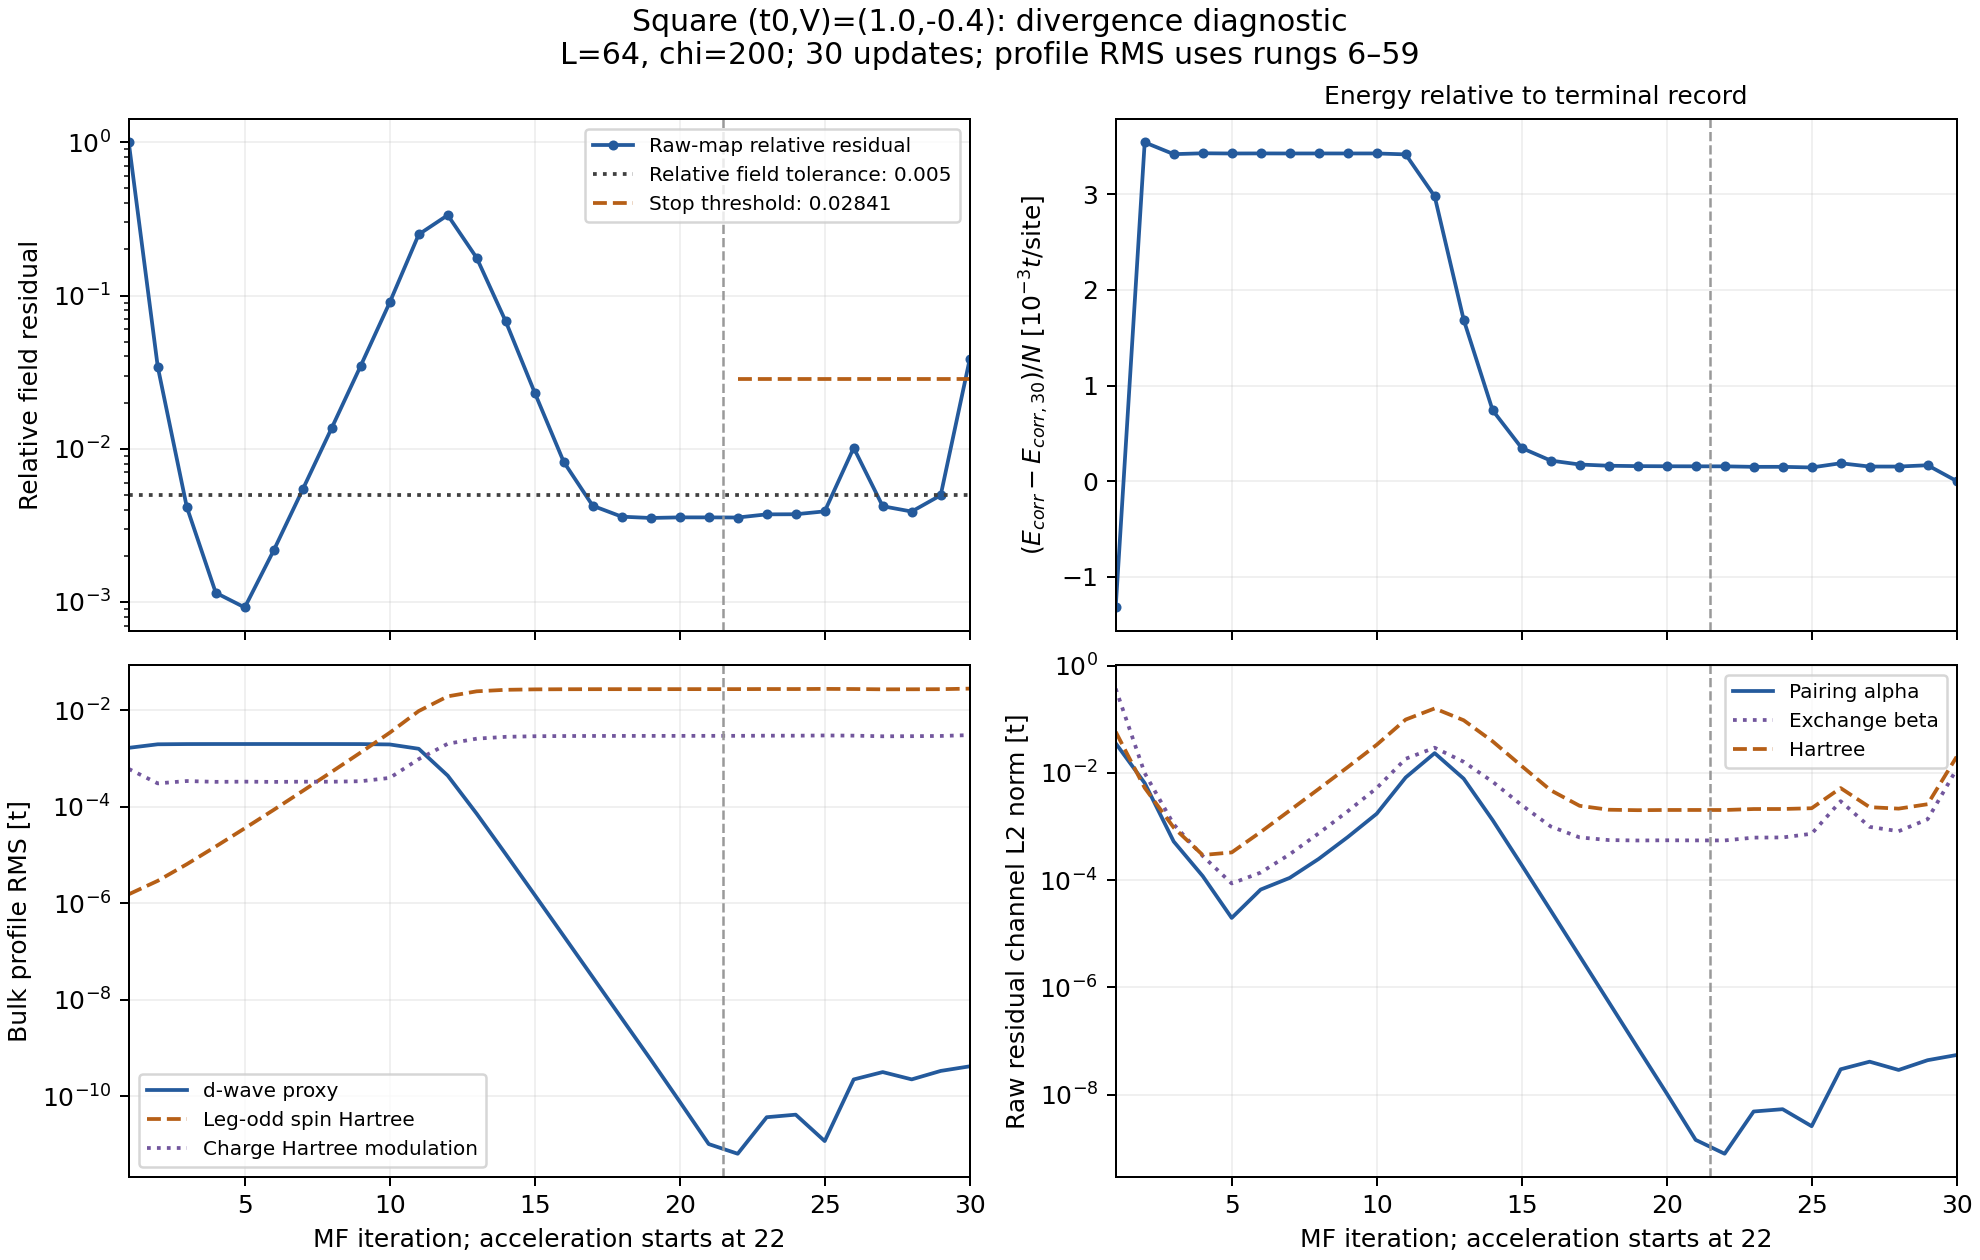

The data file committed next to this chart (first rows):
iteration, update_mode, relative_residual, absolute_residual, energy_per_site, density_error, pair_d_rms, spin_odd_rms, charge_modulation_rms, alpha_residual_l2, beta_residual_l2, mu_cdw_residual_l2
1, initial, 1, 0.01743, -1.037, 0.000375, 0.001676, 1.5463514056075307e-06, 0.0006127, 0.03559, 0.3719, 0.05843
2, unmixed_probe, 0.03425, 0.0006917, -1.032, 0.0001009, 0.001985, 2.939135337659665e-06, 0.0003072, 0.006461, 0.009907, 0.005265
3, unmixed_probe, 0.004169, 0.0001055, -1.032, 0.0006562, 0.002006, 6.48204943158478e-06, 0.0003436, 0.0005264, 0.001099, 0.0009565
4, unmixed_probe, 0.001146, 3.936491470338428e-05, -1.032, 0.0005449, 0.00201, 1.5129318712441916e-05, 0.0003306, 0.0001195, 0.0002829, 0.0002947
5, unmixed_probe, 0.0009184, 3.866513889076934e-05, -1.032, 0.0005718, 0.00201, 3.606007767249652e-05, 0.0003337, 1.9804157070121567e-05, 8.694213363362944e-05, 0.0003293
6, unmixed_probe, 0.00217, 9.159444013763767e-05, -1.032, 0.0005536, 0.002012, 8.697263069095128e-05, 0.0003299, 6.692958581691268e-05, 0.0001386, 0.0007911
7, unmixed_probe, 0.005421, 0.0002194, -1.032, 0.0005658, 0.002011, 0.0002145, 0.0003334, 0.0001104, 0.0003039, 0.001988
8, unmixed_probe, 0.01366, 0.0005254, -1.032, 0.0005545, 0.00201, 0.0005342, 0.0003325, 0.0002491, 0.0007463, 0.005014
9, unmixed_probe, 0.0348, 0.001343, -1.032, 0.0005159, 0.002005, 0.001344, 0.0003408, 0.0006348, 0.00192, 0.01279
10, unmixed_probe, 0.09015, 0.003561, -1.032, 0.0002664, 0.00197, 0.003449, 0.0003989, 0.001731, 0.005209, 0.03338
11, unmixed_probe, 0.2506, 0.01093, -1.032, 0.0006931, 0.001602, 0.009699, 0.0009777, 0.008215, 0.01831, 0.09857
12, unmixed_probe, 0.3349, 0.01543, -1.032, 0.0003244, 0.0004448, 0.01955, 0.002037, 0.02335, 0.02945, 0.1589
13, unmixed_probe, 0.176, 0.009251, -1.034, 1.5240185712306342e-05, 7.207300277049108e-05, 0.02487, 0.002597, 0.00781, 0.01609, 0.09568
14, unmixed_probe, 0.06776, 0.004909, -1.034, 3.7672284802781064e-07, 1.0520565582839835e-05, 0.02672, 0.002834, 0.001315, 0.006835, 0.03867
15, unmixed_probe, 0.0232, 0.001962, -1.035, 8.073436585931404e-09, 1.4977444136672055e-06, 0.02729, 0.002916, 0.0001922, 0.002506, 0.01343
16, unmixed_probe, 0.0082, 0.0006706, -1.035, 2.6346869130833284e-10, 2.1080442932482343e-07, 0.02747, 0.002944, 2.7322323326307592e-05, 0.001005, 0.004746
17, unmixed_probe, 0.00424, 0.0004198, -1.035, 1.0263800920284893e-10, 2.9592309664845796e-08, 0.02753, 0.002955, 3.841198148597238e-06, 0.000627, 0.002433
18, unmixed_probe, 0.003596, 0.0003677, -1.035, 2.248945474292441e-11, 4.135348452851735e-09, 0.02755, 0.00296, 5.388073381757755e-07, 0.0005594, 0.002057
19, unmixed_probe, 0.003527, 0.00035, -1.035, 6.663170015741571e-11, 5.802898193684447e-10, 0.02757, 0.002963, 7.533038918833162e-08, 0.0005497, 0.002018
20, unmixed_probe, 0.003559, 0.0003469, -1.035, 8.592915268224033e-11, 7.802874334977987e-11, 0.02758, 0.002966, 1.065832252195434e-08, 0.0005544, 0.002036
21, unmixed_probe, 0.003558, 0.0003454, -1.035, 9.166978287566963e-11, 1.0300151169364782e-11, 0.02759, 0.002969, 1.4446562529497146e-09, 0.0005517, 0.002036
22, linear, 0.003552, 0.0003438, -1.035, 7.574474381044638e-11, 6.4886932249439086e-12, 0.0276, 0.00297, 7.970151417903537e-10, 0.0005507, 0.002033
23, anderson, 0.003725, 0.0003603, -1.035, 9.2280294516911e-11, 3.7068215642827145e-11, 0.02772, 0.002993, 4.885326363417589e-09, 0.0006219, 0.00212
24, anderson, 0.00373, 0.0003641, -1.035, 5.126183921788652e-10, 4.187697481283991e-11, 0.0277, 0.002991, 5.392568658149226e-09, 0.0006264, 0.002122
25, anderson, 0.003897, 0.0003915, -1.035, 9.579532278536362e-09, 1.1880785514233048e-11, 0.0279, 0.003025, 2.5999164345687727e-09, 0.0007335, 0.002193
26, anderson, 0.01013, 0.0009866, -1.035, 9.732414874008555e-11, 2.2484220524633058e-10, 0.02773, 0.002998, 2.9903022216759305e-08, 0.002967, 0.005211
27, anderson, 0.004209, 0.0005085, -1.035, 9.926642841051603e-10, 3.1967259640724637e-10, 0.02736, 0.002908, 4.144702957049192e-08, 0.0009855, 0.002297
28, anderson, 0.003885, 0.0004551, -1.035, 4.393674313263318e-11, 2.2546458310809478e-10, 0.02741, 0.002923, 2.9045836481360173e-08, 0.000818, 0.002156
29, anderson, 0.004965, 0.0005517, -1.035, 7.660672096676535e-11, 3.376498601956311e-10, 0.02753, 0.002954, 4.41602097507642e-08, 0.001365, 0.002607
30, anderson, 0.03825, 0.00352, -1.035, 9.217349106194206e-11, 4.2040766559552815e-10, 0.02826, 0.003076, 5.516993202124417e-08, 0.01171, 0.01998
